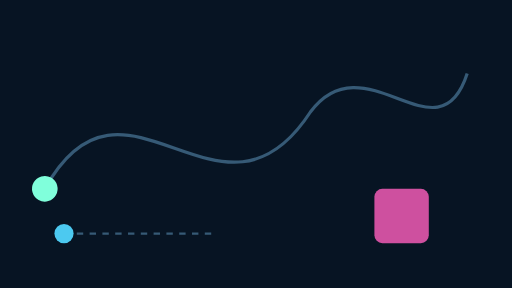
t = 0.00 s
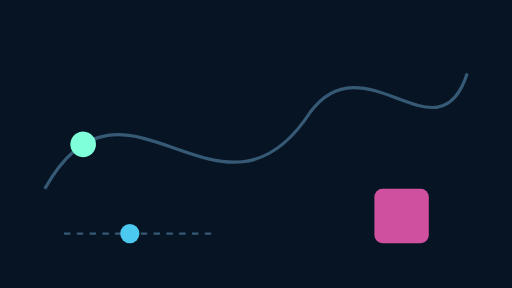
t = 0.60 s
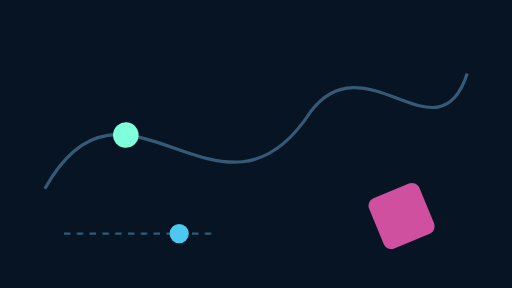
t = 1.05 s
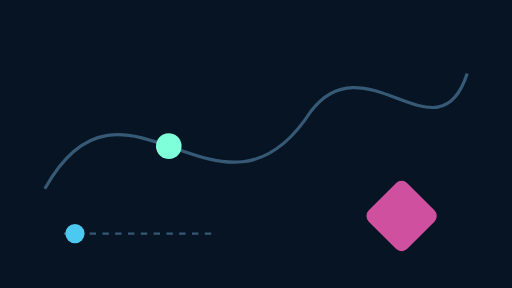
t = 1.50 s
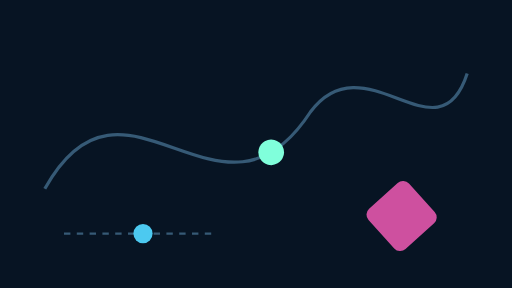
t = 2.12 s
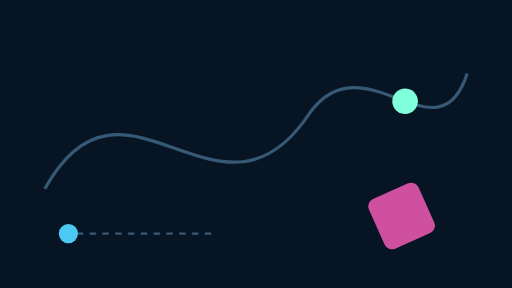
t = 2.84 s

The animated SVG that drew these frames (rendered in a browser with its animation timeline set to each time). Animation: 3 SMIL elements (animateMotion=2,animateTransform=1); one cycle of 3.20 s, repeats indefinitely.

<svg width="320" height="180" viewBox="0 0 320 180" xmlns="http://www.w3.org/2000/svg">
  <rect width="320" height="180" fill="#071423"/>
  <path id="smilMotionTrack" d="M 28 118 C 78 28 138 156 194 70 C 228 24 274 102 292 46"
        fill="none" stroke="#365a76" stroke-width="2"/>
  <path d="M 40 146 L 136 146" fill="none" stroke="#365a76"
        stroke-width="1.5" stroke-dasharray="4 4"/>

  <circle r="8" fill="#80ffdb">
    <animateMotion dur="3.2s" repeatCount="indefinite" rotate="auto"
                   keyPoints="0;0.35;1" keyTimes="0;0.55;1">
      <mpath href="#smilMotionTrack"/>
    </animateMotion>
  </circle>

  <circle r="6" fill="#4cc9f0">
    <animateMotion from="40 146" by="96 0" dur="1.4s"
                   repeatCount="indefinite" rotate="30"/>
  </circle>

  <rect x="234" y="118" width="34" height="34" rx="5" fill="#f15bb5"
        opacity="0.85">
    <animateTransform attributeName="transform" type="rotate"
                      values="0 251 135;180 251 135;360 251 135"
                      dur="2.4s" repeatCount="indefinite"/>
  </rect>
</svg>
